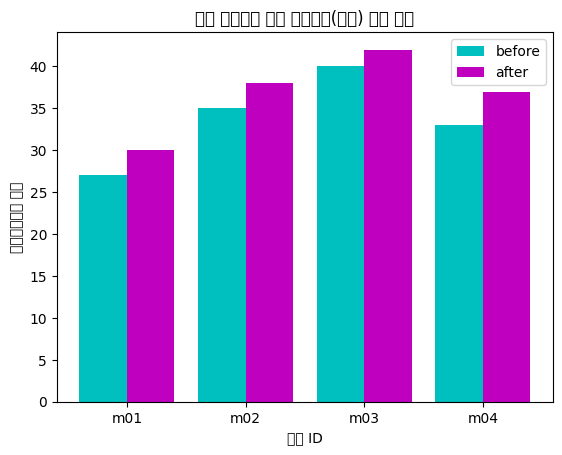

Write the Python code that produced this figure.
from matplotlib import pyplot as plt
import matplotlib as mpl
import numpy as np

member_IDs = 'm01', 'm02', 'm03', 'm04',
ex_before = 27, 35, 40, 33  # 운동 시작전
ex_after = 30, 38, 42, 37  # 운동 시작후

mpl.rcParams['font.family'] = 'Malgun Gothic'

mem_num = len(member_IDs)
index = np.arange(mem_num)
#plt.bar(index, ex_before)
#plt.show()

# 막대의 색상 지정
colors = 'r', 'g', 'b', 'c'
#plt.bar(index, ex_before, width=0.6, color=colors, tick_label=member_IDs)
#plt.show()

# 가로 막대 출력
#plt.barh(index, ex_before, height=0.4, color=colors, tick_label=member_IDs)
#plt.show()

# 막대바를 두개 같이 출력하기
# align = 'edge' : 막대그래프를 한쪽으로 치우치게 할수있다.
barwidth = 0.4
plt.bar(index, ex_before, width=barwidth, color='c',
        label='before', align='edge')
plt.bar(index+barwidth, ex_after, width=barwidth, color='m',
        label='after', align='edge')
plt.show()

# 범례 출력
plt.legend()
# x축 눈금 표시
plt.xticks(index+barwidth, member_IDs)
plt.xlabel('회원 ID')
plt.ylabel('윗몸일으키기 횟수')
plt.title('운동 시작전과 후의 근지구력(복근) 변화 비교')
plt.show()
